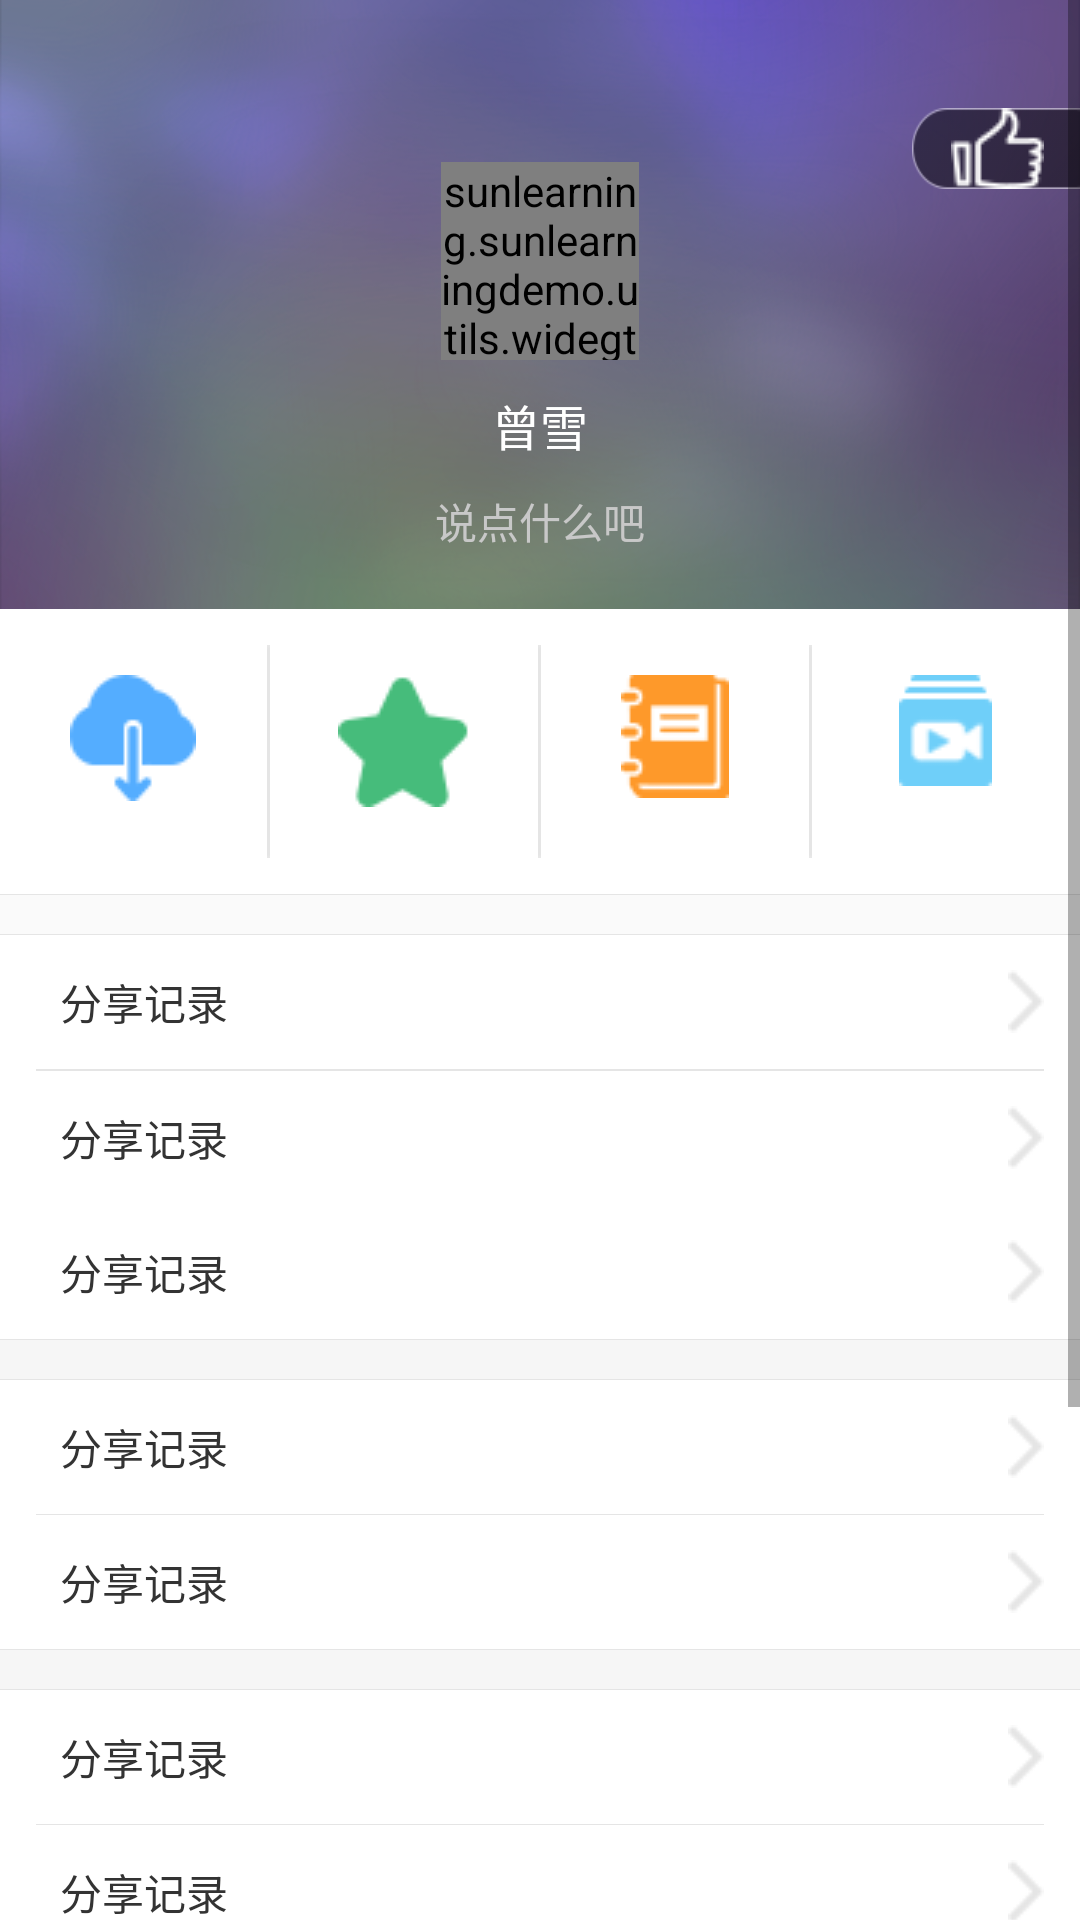

Produce the Android XML layout that renders to this screen, including the resource entries it uses.
<!-- AndroidManifest.xml: application theme AppTheme -->
<!-- res/layout/fragment_mine.xml -->
<ScrollView xmlns:android="http://schemas.android.com/apk/res/android"
    android:layout_width="match_parent"
    android:layout_height="match_parent">

    <LinearLayout
        android:layout_width="match_parent"
        android:layout_height="match_parent"
        android:orientation="vertical">

        
        <include layout="@layout/mine_profile"></include>
        
        <include layout="@layout/mine_nav"></include>
        
        <View style="@style/style_horizontal_line" />
        <include layout="@layout/mine_menu"></include>

    </LinearLayout>
</ScrollView>
<!-- res/layout/mine_profile.xml (included above) -->
<?xml version="1.0" encoding="utf-8"?>
<RelativeLayout xmlns:android="http://schemas.android.com/apk/res/android"
    xmlns:attr="http://schemas.android.com/apk/res-auto"
    android:id="@+id/mine_profile"
    android:layout_width="match_parent"
    android:layout_height="203dp">

    <ImageView
        android:layout_width="match_parent"
        android:layout_height="match_parent"
        android:layout_alignParentStart="true"
        android:layout_alignParentTop="true"
        android:scaleType="fitXY"
        android:src="@drawable/mine_bj" />

    <TextView
        android:id="@+id/tv_praise_user"
        android:layout_width="56dp"
        android:layout_height="27dp"
        android:layout_alignParentRight="true"
        android:layout_marginTop="36dp"
        android:background="@drawable/mine_bg_zan"
        android:drawableLeft="@drawable/zan_white"
        android:drawablePadding="8dp"
        android:gravity="center_vertical"
        android:paddingBottom="5dp"
        android:paddingLeft="13dp"
        android:paddingRight="8dp"
        android:paddingTop="5dp"
        android:text="12"
        android:textColor="@color/color_FFFFFF"
        android:textSize="12sp" />

    <sunlearning.sunlearningdemo.utils.widegt.CircleImageView
        android:id="@+id/mine_head_img_civ"
        attr:layout_border_color="@color/color_E5E5E5"
        attr:layout_border_width="1dp"
        android:layout_width="66dp"
        android:layout_height="66dp"
        android:layout_centerHorizontal="true"
        android:layout_marginTop="54dp"
        android:src="@drawable/head_img" />

    <TextView
        android:id="@+id/mine_nickname_sex_tv"
        android:layout_width="wrap_content"
        android:layout_height="wrap_content"
        android:layout_below="@id/mine_head_img_civ"
        android:layout_centerHorizontal="true"
        android:gravity="center"
        android:lines="1"
        android:padding="10dp"
        android:text="曾雪"
        android:textColor="@color/color_FFFFFF"
        android:textSize="16sp" />

    <TextView
        android:id="@+id/mine_autograph_tv"
        style="@style/style_match_parent"
        android:layout_below="@id/mine_nickname_sex_tv"
        android:layout_marginBottom="2dp"
        android:layout_marginLeft="5dp"
        android:layout_marginRight="5dp"
        android:ellipsize="end"
        android:gravity="center_horizontal"
        android:hint="说点什么吧"
        android:lines="2"
        android:text=""
        android:textColor="@color/color_C8C8C8"
        android:textColorHint="@color/color_C8C8C8"
        android:textSize="14dp" />
</RelativeLayout>
<!-- res/layout/mine_nav.xml (included above) -->
<?xml version="1.0" encoding="utf-8"?>
<LinearLayout xmlns:android="http://schemas.android.com/apk/res/android"
    android:layout_width="match_parent"
    android:layout_height="95dp"
    android:background="@color/color_FFFFFF"
    android:paddingTop="12dp"
    android:paddingBottom="12dp"
    android:orientation="horizontal">

    <TextView
        android:id="@+id/mine_download_tv"
        style="@style/style_mine_tv"
        android:drawableTop="@drawable/mine_download"
        android:text="@string/mine_download" />

    <ImageView
        android:layout_width="wrap_content"
        android:layout_height="match_parent"
        android:src="@drawable/line_mine" />

    <TextView
        android:id="@+id/mine_collect_tv"
        style="@style/style_mine_tv"
        android:drawableTop="@drawable/mine_collect"
        android:text="@string/mine_collect" />

    <ImageView
        android:layout_width="wrap_content"
        android:layout_height="match_parent"
        android:src="@drawable/line_mine" />

    <TextView
        android:id="@+id/mine_note_tv"
        style="@style/style_mine_tv"
        android:drawableTop="@drawable/mine_notes"
        android:text="@string/mine_note" />

    <ImageView
        android:layout_width="wrap_content"
        android:layout_height="match_parent"
        android:src="@drawable/line_mine" />

    <TextView
        android:id="@+id/mine_live_tv"
        style="@style/style_mine_tv"
        android:drawableTop="@drawable/mine_live"
        android:text="@string/mine_live_open" />

</LinearLayout>
<!-- res/layout/mine_menu.xml (included above) -->
<?xml version="1.0" encoding="utf-8"?>
<LinearLayout xmlns:android="http://schemas.android.com/apk/res/android"
    android:id="@+id/mine_ll"
    android:layout_width="match_parent"
    android:layout_height="match_parent"
    android:layout_marginTop="@dimen/common_measure_13dp"
    android:background="@color/color_F6F6F6"
    android:orientation="vertical">

    <View
        android:id="@+id/line1"
        style="@style/style_horizontal_line" />

    <include
        android:id="@+id/mine_income_ll"
        layout="@layout/item_mine_frag"
        android:layout_width="match_parent"
        android:layout_height="wrap_content" />

    <RelativeLayout
        android:id="@+id/line2"
        android:layout_width="match_parent"
        android:layout_height="wrap_content"
        android:background="@color/color_FFFFFF"
        android:paddingLeft="@dimen/common_measure_12dp"
        android:paddingRight="@dimen/common_measure_12dp">

        <TextView style="@style/style_horizontal_line" />

    </RelativeLayout>

    <RelativeLayout
        android:id="@+id/line3"
        android:layout_width="match_parent"
        android:layout_height="wrap_content"
        android:background="@color/color_FFFFFF"
        android:paddingLeft="@dimen/common_measure_12dp"
        android:paddingRight="@dimen/common_measure_12dp">

        <TextView style="@style/style_horizontal_line" />

    </RelativeLayout>

    <include
        android:id="@+id/mine_live_ll"
        layout="@layout/item_mine_frag"
        android:layout_width="match_parent"
        android:layout_height="wrap_content" />

    <include
        android:id="@+id/mine_livein_ll"
        layout="@layout/item_mine_frag"
        android:layout_width="match_parent"
        android:layout_height="wrap_content" />

    <View
        android:id="@+id/line4"
        style="@style/style_horizontal_line"
        android:layout_marginBottom="@dimen/common_measure_13dp" />

    <View style="@style/style_horizontal_line" />

    <include
        android:id="@+id/mine_share_ll"
        layout="@layout/item_mine_frag"
        android:layout_width="match_parent"
        android:layout_height="wrap_content" />

    <RelativeLayout
        android:layout_width="match_parent"
        android:layout_height="wrap_content"
        android:background="@color/color_FFFFFF"
        android:paddingLeft="@dimen/common_measure_12dp"
        android:paddingRight="@dimen/common_measure_12dp">

        <TextView style="@style/style_horizontal_line" />

    </RelativeLayout>

    <include
        android:id="@+id/mine_interpersonal_ll"
        layout="@layout/item_mine_frag"
        android:layout_width="match_parent"
        android:layout_height="wrap_content" />

    <View style="@style/style_horizontal_line" />

    <View
        style="@style/style_horizontal_line"
        android:layout_marginTop="@dimen/common_measure_13dp" />

    <include
        android:id="@+id/mine_study_ll"
        layout="@layout/item_mine_frag"
        android:layout_width="match_parent"
        android:layout_height="wrap_content" />

    <RelativeLayout
        android:layout_width="match_parent"
        android:layout_height="wrap_content"
        android:background="@color/color_FFFFFF"
        android:paddingLeft="@dimen/common_measure_12dp"
        android:paddingRight="@dimen/common_measure_12dp">

        <TextView style="@style/style_horizontal_line" />

    </RelativeLayout>

    <include
        android:id="@+id/mine_test_ll"
        layout="@layout/item_mine_frag"
        android:layout_width="match_parent"
        android:layout_height="wrap_content" />

    <RelativeLayout
        android:layout_width="match_parent"
        android:layout_height="wrap_content"
        android:background="@color/color_FFFFFF"
        android:paddingLeft="@dimen/common_measure_12dp"
        android:paddingRight="@dimen/common_measure_12dp">

        <TextView style="@style/style_horizontal_line" />

    </RelativeLayout>

    <include
        android:id="@+id/mine_train_ll"
        layout="@layout/item_mine_frag"
        android:layout_width="match_parent"
        android:layout_height="wrap_content" />

    <View style="@style/style_horizontal_line" />

    <View
        style="@style/style_horizontal_line"
        android:layout_marginTop="@dimen/common_measure_13dp" />

    <include
        android:id="@+id/mine_track_ll"
        layout="@layout/item_mine_frag"
        android:layout_width="match_parent"
        android:layout_height="wrap_content"
        android:visibility="gone" />

    <include
        android:id="@+id/mine_integral_ll"
        layout="@layout/item_mine_frag"
        android:layout_width="match_parent"
        android:layout_height="wrap_content" />

    <View style="@style/style_horizontal_line" />

    <View
        style="@style/style_horizontal_line"
        android:layout_marginTop="@dimen/common_measure_13dp" />


    <include
        android:id="@+id/mine_set_ll"
        layout="@layout/item_mine_frag"
        android:layout_width="match_parent"
        android:layout_height="wrap_content" />

    <View style="@style/style_horizontal_line" />


    <View
        style="@style/style_horizontal_line"
        android:layout_marginTop="@dimen/common_measure_13dp" />


    <include
        android:id="@+id/mine_info_ll"
        layout="@layout/item_mine_frag"
        android:layout_width="match_parent"
        android:layout_height="wrap_content" />

    <View style="@style/style_horizontal_line" />
</LinearLayout>
<!-- res/layout/item_mine_frag.xml (included above) -->
<?xml version="1.0" encoding="utf-8"?>
<LinearLayout xmlns:android="http://schemas.android.com/apk/res/android"
    android:layout_width="match_parent"
    android:layout_height="wrap_content"
    android:background="@color/color_FFFFFF"
    android:gravity="center_vertical"
    android:paddingLeft="@dimen/common_measure_12dp"
    android:paddingRight="@dimen/common_measure_12dp"
    android:orientation="vertical"
    >
    <LinearLayout
        android:layout_width="match_parent"
        android:layout_height="wrap_content">

        <TextView
            android:paddingBottom="@dimen/common_measure_12dp"
            android:paddingTop="@dimen/common_measure_12dp"
            android:layout_width="0dp"
            android:layout_height="wrap_content"
            android:layout_weight="1"
            android:drawablePadding="6dp"
            android:paddingLeft="@dimen/common_measure_8dp"
            android:text="分享记录"
            android:textColor="@color/color_333333"
            android:textSize="@dimen/text_size_14sp"
            />

        <ImageView
            android:layout_gravity="center_vertical"
            android:layout_width="wrap_content"
            android:layout_height="wrap_content"
            android:src="@drawable/icon_more"/>
    </LinearLayout>

</LinearLayout>
<!-- resources referenced by this layout -->
<resources>
  <color name="color_333333">#333333</color>
  <color name="color_C8C8C8">#C8C8C8</color>
  <color name="color_E5E5E5">#E5E5E5</color>
  <color name="color_F6F6F6">#F6F6F6</color>
  <color name="color_FFFFFF">#ffffff</color>
  <dimen name="common_measure_12dp">12dp</dimen>
  <dimen name="common_measure_13dp">13dp</dimen>
  <dimen name="common_measure_8dp">8dp</dimen>
  <dimen name="text_size_14sp">14dp</dimen>
  <!-- drawable head_img: png bitmap (drawable, 4056 bytes) -->
  <!-- drawable icon_more: png bitmap (drawable, 1242 bytes) -->
  <!-- drawable line_mine: png bitmap (drawable, 941 bytes) -->
  <!-- drawable mine_bg_zan: png bitmap (drawable, 1707 bytes) -->
  <!-- drawable mine_bj: png bitmap (drawable, 172116 bytes) -->
  <!-- drawable mine_collect: png bitmap (drawable, 1571 bytes) -->
  <!-- drawable mine_download: png bitmap (drawable, 1584 bytes) -->
  <!-- drawable mine_live: png bitmap (drawable, 1504 bytes) -->
  <!-- drawable mine_notes: png bitmap (drawable, 1537 bytes) -->
  <!-- drawable zan_white: png bitmap (drawable, 1505 bytes) -->
  <string name="mine_collect">我的收藏</string>
  <string name="mine_download">我的下载</string>
  <string name="mine_live_open">我要直播</string>
  <string name="mine_note">我的笔记</string>
  <style name="style_horizontal_line">
          <item name="android:layout_height">1px</item>
          <item name="android:layout_width">match_parent</item>
          <item name="android:background">@color/color_E5E5E5</item>
      </style>
  <style name="style_match_parent">
          <item name="android:layout_height">match_parent</item>
          <item name="android:layout_width">match_parent</item>
      </style>
  <style name="style_mine_tv" parent="style_horizontal_weight">
          <item name="android:padding">10dp</item>
          <item name="android:drawablePadding">14dp</item>
          <item name="android:textSize">13sp</item>
          <item name="android:textColor">@color/color_323232</item>
          <item name="android:gravity">center_horizontal</item>
      </style>
  <style name="AppTheme" parent="Theme.AppCompat.Light.NoActionBar">
          
      </style>
  <style name="style_horizontal_weight">
          <item name="android:layout_height">match_parent</item>
          <item name="android:layout_width">0dp</item>
          <item name="android:layout_weight">1</item>
      </style>
  <color name="color_323232">#323232</color>
</resources>
